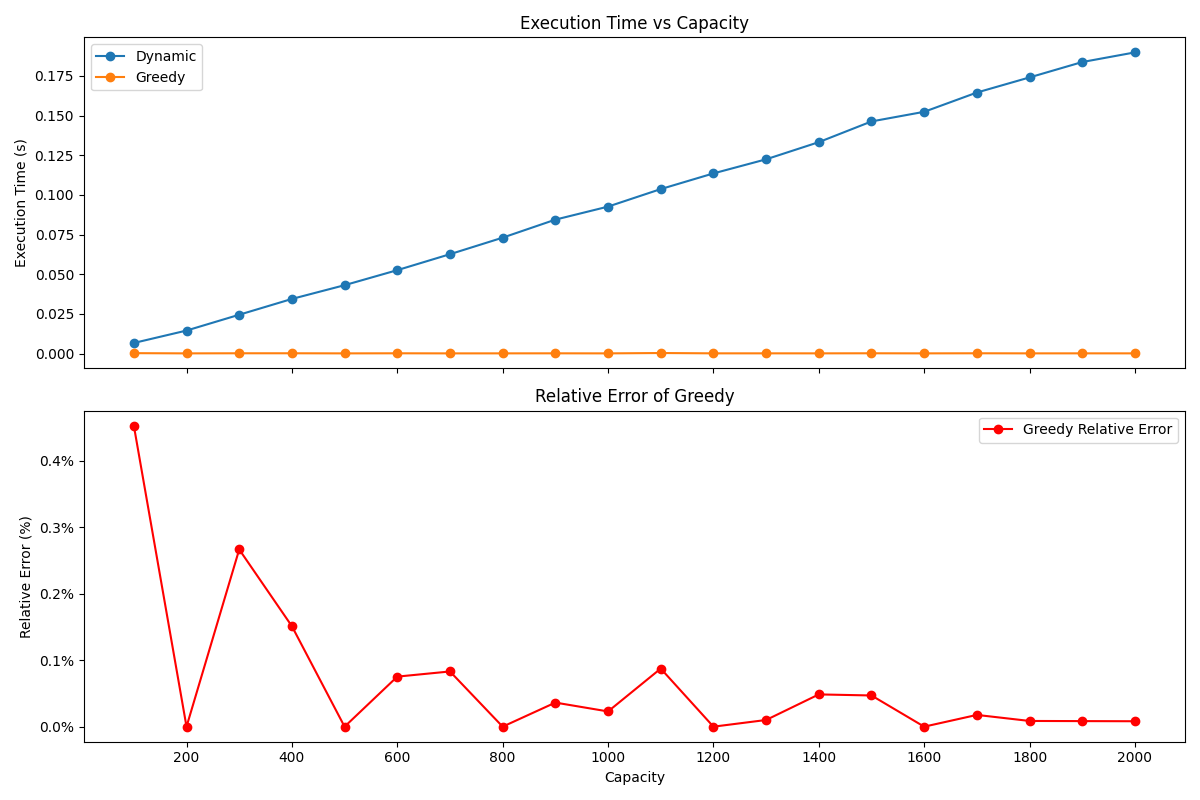

Values plotted in this chart, from the file beside it:
method, capacity, value, time_seconds
greedy, 100, 2418, 0.0002637
greedy, 200, 3625, 0.000128
greedy, 300, 4489, 0.0001929
greedy, 400, 5285, 0.0001918
greedy, 500, 6010, 0.0001252
greedy, 600, 6635, 0.0001793
greedy, 700, 7217, 0.0001236
greedy, 800, 7772, 0.000135
greedy, 900, 8275, 0.0001609
greedy, 1000, 8729, 0.0001269
greedy, 1100, 9144, 0.0003505
greedy, 1200, 9558, 0.0001489
greedy, 1300, 9938, 0.0001495
greedy, 1400, 10295, 0.00014
greedy, 1500, 10648, 0.0001882
greedy, 1600, 10987, 0.0001325
greedy, 1700, 11308, 0.0001875
greedy, 1800, 11625, 0.0001362
greedy, 1900, 11938, 0.0001461
greedy, 2000, 12246, 0.0001352
dynamic, 100, 2429, 0.006684
dynamic, 200, 3625, 0.01451
dynamic, 300, 4501, 0.02449
dynamic, 400, 5293, 0.03444
dynamic, 500, 6010, 0.04311
dynamic, 600, 6640, 0.05259
dynamic, 700, 7223, 0.06265
dynamic, 800, 7772, 0.07307
dynamic, 900, 8278, 0.08443
dynamic, 1000, 8731, 0.09264
dynamic, 1100, 9152, 0.1037
dynamic, 1200, 9558, 0.1136
dynamic, 1300, 9939, 0.1225
dynamic, 1400, 10300, 0.1333
dynamic, 1500, 10653, 0.1463
dynamic, 1600, 10987, 0.1524
dynamic, 1700, 11310, 0.1646
dynamic, 1800, 11626, 0.1741
dynamic, 1900, 11939, 0.1838
dynamic, 2000, 12247, 0.1899
